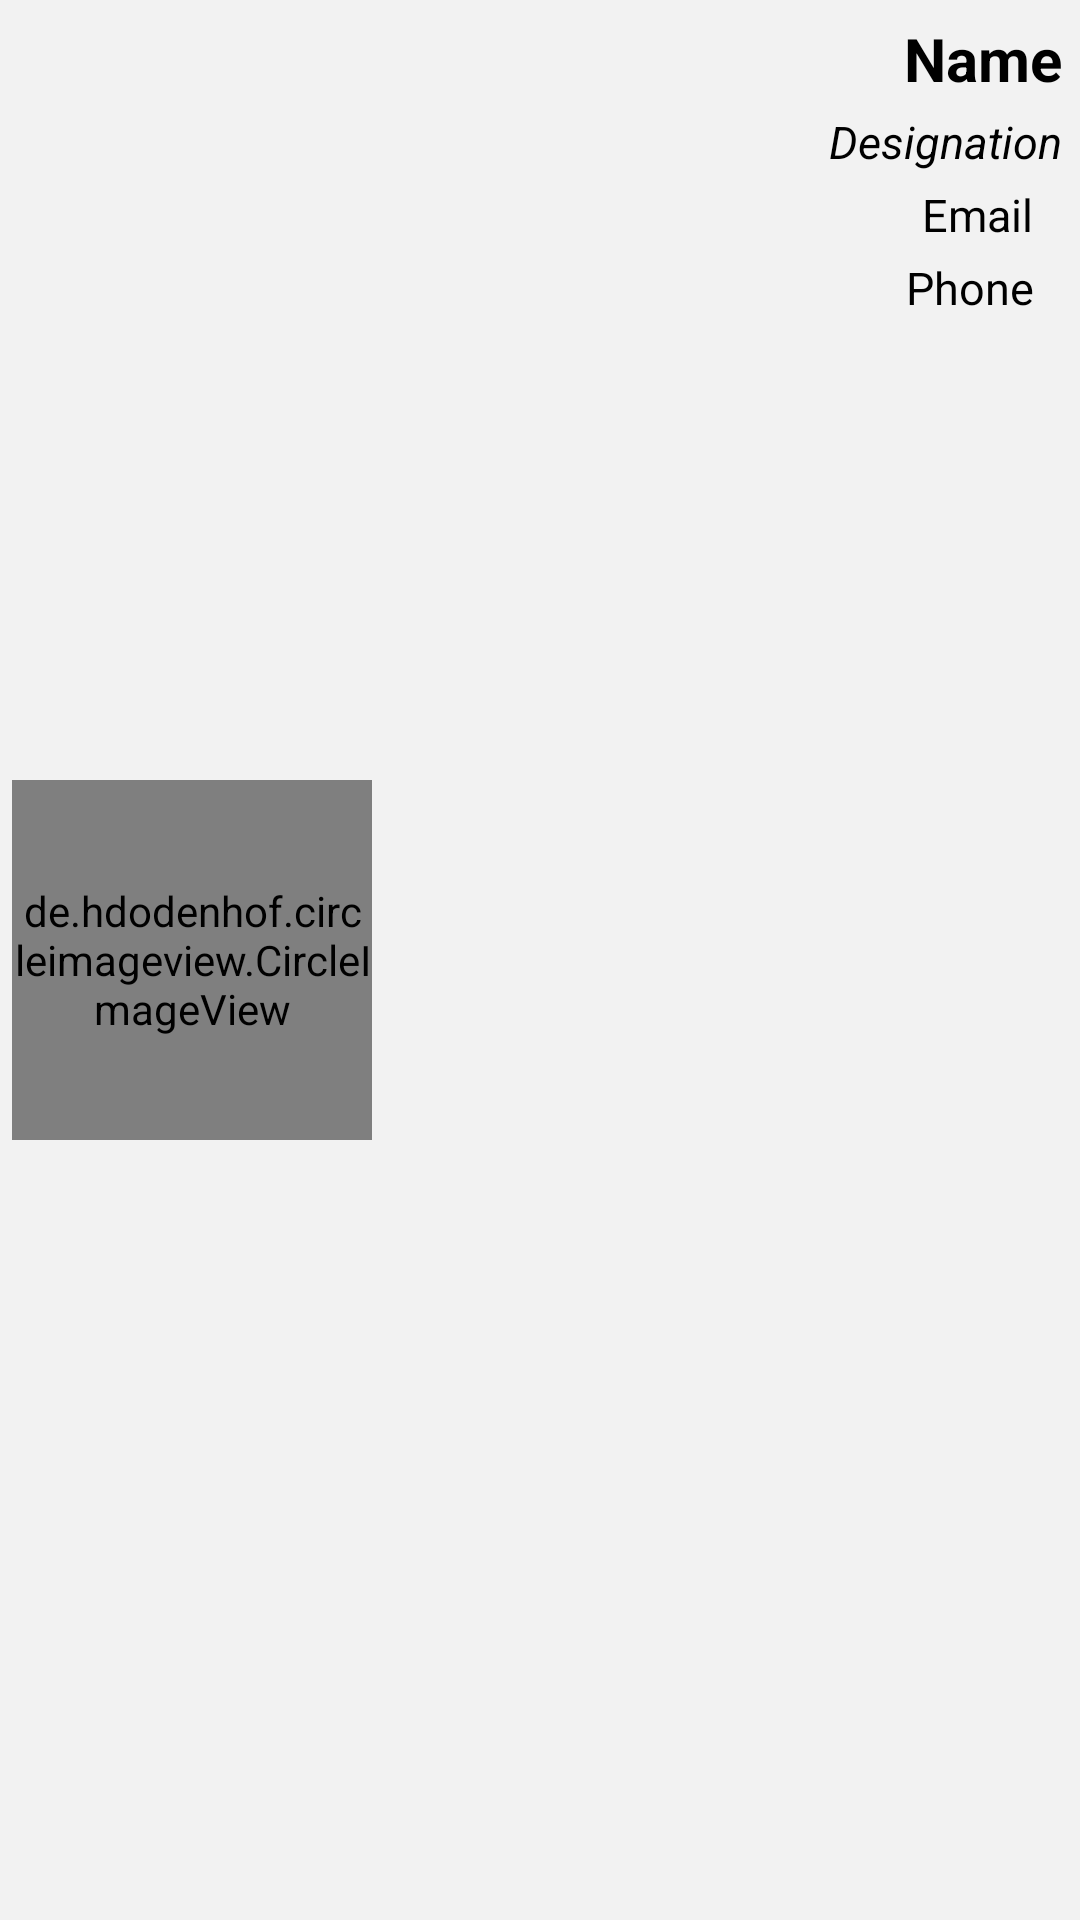

The Android layout XML behind this screen, and the referenced resources:
<!-- AndroidManifest.xml: application theme AppTheme -->
<!-- res/layout/list_layout.xml -->
<?xml version="1.0" encoding="utf-8"?>
<RelativeLayout xmlns:android="http://schemas.android.com/apk/res/android"
    android:layout_width="match_parent"
    android:layout_height="wrap_content"
    xmlns:app="http://schemas.android.com/apk/res-auto"
    android:id="@+id/parentLayout"
    android:layout_margin="2dp"
    android:padding="4dp"
    android:background="#F2F2F2">
    
    
    <de.hdodenhof.circleimageview.CircleImageView
        android:layout_width="120dp"
        android:layout_height="120dp"
        android:id="@+id/image"
        android:src="@mipmap/ic_launcher"
        android:layout_centerVertical="true" />

    <TextView
        android:layout_width="wrap_content"
        android:layout_height="wrap_content"
        android:layout_margin="2dp"
        android:text="Name"
        android:id="@+id/name"
        android:textColor="#000"
        android:layout_toRightOf="@id/image"
        android:textSize="20sp"
        android:textStyle="bold"
        android:layout_marginRight="5dp"
        android:layout_alignParentEnd="true"
        android:textAlignment="textEnd"/>

    <TextView
        android:layout_width="wrap_content"
        android:layout_height="wrap_content"
        android:text="Designation"
        android:layout_margin="2dp"
        android:id="@+id/designation"
        android:textStyle="italic"
        android:textColor="#000"
        android:layout_below="@id/name"
        android:layout_toRightOf="@id/image"
        android:textSize="15sp"
        android:layout_marginRight="5dp"
        android:layout_alignParentEnd="true"
        android:textAlignment="textEnd"/>

    <LinearLayout
        android:layout_width="wrap_content"
        android:layout_height="wrap_content"
        android:orientation="horizontal"
        android:layout_below="@id/designation"
        android:layout_toRightOf="@id/image"
        android:id="@+id/emailLayout"
        android:weightSum="100"
        android:layout_alignParentEnd="true">

        <TextView
            android:layout_width="wrap_content"
            android:layout_height="wrap_content"
            android:layout_margin="2dp"
            android:textIsSelectable="true"
            android:text="Email"
            android:id="@+id/email"
            android:textColor="#000"
            android:layout_weight="95"
            android:textSize="15sp"
            android:layout_marginRight="5dp"

            android:textAlignment="textEnd"/>
        <ImageView
            android:id="@+id/emailIcon"
            android:layout_width="wrap_content"
            android:layout_height="wrap_content"
            android:layout_alignEnd="@+id/name"
            android:layout_below="@+id/email"
            android:layout_weight="5"
            android:tint="@android:color/holo_blue_dark"
            app:srcCompat="@drawable/icon_email" />

    </LinearLayout>



    <LinearLayout
        android:layout_width="wrap_content"
        android:layout_height="wrap_content"
        android:orientation="horizontal"
        android:layout_below="@id/emailLayout"
        android:layout_toRightOf="@id/image"
        android:layout_alignParentEnd="true"
        android:weightSum="100"
        android:layout_marginRight="2dp"
        android:layout_margin="2dp"
        >
        <TextView
            android:layout_width="wrap_content"
            android:layout_height="wrap_content"
            android:text="Phone"
            android:id="@+id/phone"
            android:textIsSelectable="true"
            android:textColor="#000"
            android:textSize="15sp"
            android:layout_weight="95"
            android:textAlignment="textEnd"/>

        <ImageView
            android:id="@+id/phoneIcon"
            android:layout_width="wrap_content"
            android:layout_height="wrap_content"
            android:layout_alignEnd="@+id/name"
            android:layout_below="@+id/email"
            android:layout_weight="5"
            android:tint="@android:color/holo_blue_dark"
            app:srcCompat="@drawable/icon_phone" />
    </LinearLayout>






</RelativeLayout>
<!-- resources referenced by this layout -->
<resources>
  <style name="AppTheme" parent="Theme.AppCompat.Light.NoActionBar">
          
          <item name="colorPrimary">@color/colorPrimary</item>
          <item name="colorPrimaryDark">@color/colorPrimaryDark</item>
          <item name="colorAccent">@color/colorAccent</item>
      </style>
  <color name="colorPrimary">#424242</color>
  <color name="colorPrimaryDark">#212121</color>
  <color name="colorAccent">#FF4081</color>
</resources>
